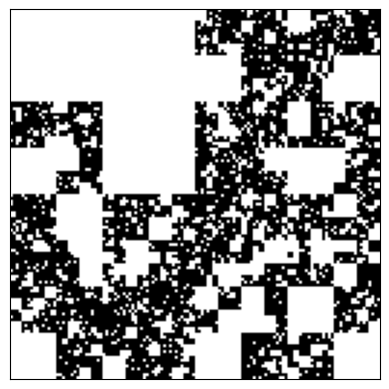
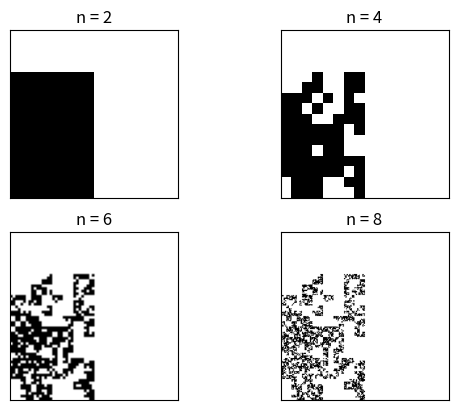

Here is the Python script that generated these plots, in order:
"""
This code samples a realization K_n(M,p) of the two-dimensional fractal percolation process 
"""

import numpy as np
import matplotlib.pyplot as plt
from scipy.stats import bernoulli as ber
import time
import matplotlib.cm as cm

## Plotting single realization

M=2
n=7
p=0.88

start_time = time.time()

K=np.array([[1]])

for k in range (1, n+1):
    X=np.zeros((M**(k),M**(k)))
    for i in range (0,M**(k-1)):
        for j in range (0,M**(k-1)):
            if K[i,j]==1:
                for m in range (i*M,(i+1)*M):
                    for l in range (j*M,(j+1)*M):
                        X[m,l]=ber.rvs(p)
    K=X

print("--- %s seconds ---" % (time.time() - start_time))

plot=plt.imshow(K, cmap=cm.binary)
plot.axes.get_xaxis().set_visible(False)
plot.axes.get_yaxis().set_visible(False)
plt.show()   

## Plotting multiple steps

M=2
n=8
p=0.80

rows=2
cols=2

start_time = time.time()

K=np.array([[1]])
plot=[2,4,6,8]
f,axarr=plt.subplots(rows, cols)

c=0

for k in range (1, n+1):
    X=np.zeros((M**(k),M**(k)))
    for i in range (0,M**(k-1)):
        for j in range (0,M**(k-1)):
            for m in range (i*M,(i+1)*M):
                for l in range (j*M,(j+1)*M):
                    X[m,l]=K[i,j]*ber.rvs(p)
    K=X
    if k in plot:
        axarr[int(c/cols),c%cols].imshow(K, cmap=cm.binary) 
        axarr[int(c/cols),c%cols].set_title("n = %i" %k)
        axarr[int(c/cols),c%cols].axes.get_xaxis().set_visible(False)
        axarr[int(c/cols),c%cols].axes.get_yaxis().set_visible(False)
        c+=1

print("--- %s seconds ---" % (time.time() - start_time))

plt.show()   